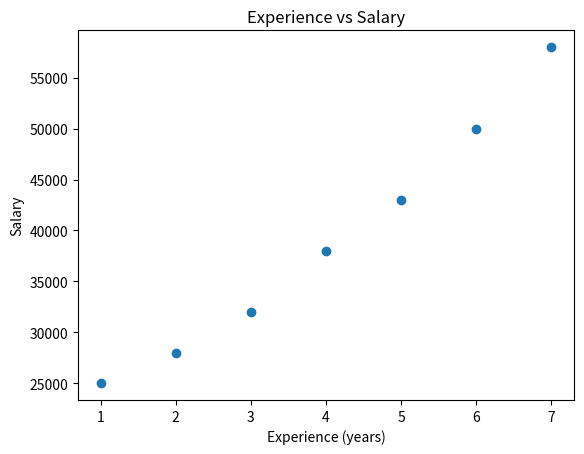

This chart was generated by the following Python code:
import matplotlib.pyplot as plt
experience = [1, 2, 3, 4, 5, 6, 7] 
salary = [25000, 28000, 32000, 38000, 43000, 50000, 58000]
plt.scatter(experience, salary)
plt.title("Experience vs Salary")
plt.xlabel("Experience (years)")
plt.ylabel("Salary")
plt.show()
